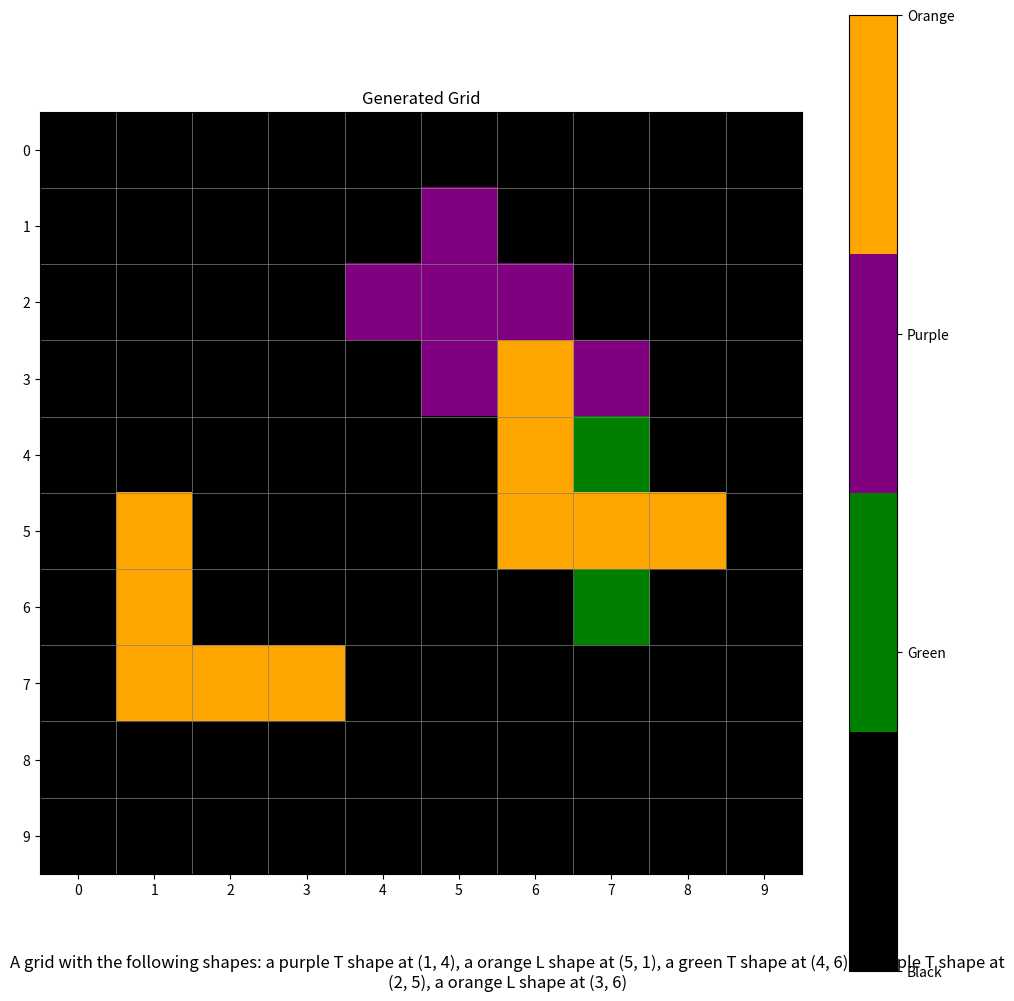

Python code for this plot:

import numpy as np
from abc import ABC, abstractmethod
import matplotlib.pyplot as plt
import matplotlib.colors as mcolors
import numpy as np
from abc import ABC, abstractmethod
import matplotlib.pyplot as plt
import matplotlib.colors as mcolors
from typing import Tuple
import random

class SimpleGridDescriptionTask(ABC):
    def __init__(self, grid_size):
        self.grid_size = grid_size
        self.color_map = {
            0: "black",
            1: "red",
            2: "green",
            3: "blue",
            4: "yellow",
            5: "purple",
            6: "orange",
        }

    @abstractmethod
    def execute(self) -> tuple[np.ndarray, str]:
        pass

    def visualize(self, grid: np.ndarray, description: str):
        fig, ax = plt.subplots(figsize=(10, 10))

        # Determine the unique values in the grid
        unique_values = np.unique(grid)
        n_colors = len(unique_values)

        # Create a mapping of grid values to color indices
        value_to_index = {val: i for i, val in enumerate(unique_values)}

        # Create a new grid with mapped indices
        indexed_grid = np.vectorize(value_to_index.get)(grid)

        # Create a custom colormap
        colors = [self.color_map[i] for i in unique_values]
        cmap = mcolors.LinearSegmentedColormap.from_list("custom", colors, N=n_colors)

        x_grid_size, y_grid_size = grid.shape
        
        # Display the grid
        cax = ax.imshow(indexed_grid, cmap=cmap, interpolation='nearest')
        ax.set_title("Generated Grid")
        ax.set_xticks(np.arange(-0.5, x_grid_size, 1), minor=True)
        ax.set_yticks(np.arange(-0.5, y_grid_size, 1), minor=True)
        ax.grid(which="minor", color="gray", linestyle="-", linewidth=0.5)
        ax.tick_params(which="minor", size=0)

        # Create a colorbar
        cbar = fig.colorbar(cax, ax=ax, ticks=range(n_colors))
        cbar.set_ticklabels([self.color_map[i].capitalize() for i in unique_values])

        ax.set_xticks(np.arange(0, x_grid_size, 1))
        ax.set_yticks(np.arange(0, y_grid_size, 1))

        # Add description as text below the grid
        plt.figtext(
            0.5, 0.01, description, wrap=True, horizontalalignment="center", fontsize=12
        )

        # Disable cursor value display
        ax.format_cursor_data = lambda data: ''

        plt.tight_layout()
        plt.show()
        
import numpy as np
from abc import ABC, abstractmethod
import matplotlib.pyplot as plt
import matplotlib.colors as mcolors
from typing import Tuple
import random

class SimpleGridDescriptionTask(ABC):
    def __init__(self, grid_size):
        self.grid_size = grid_size
        self.color_map = {
            0: "black",
            1: "red",
            2: "green",
            3: "blue",
            4: "yellow",
            5: "purple",
            6: "orange",
        }

    @abstractmethod
    def execute(self) -> tuple[np.ndarray, str]:
        pass

    def visualize(self, grid: np.ndarray, description: str):
        fig, ax = plt.subplots(figsize=(10, 10))

        # Determine the unique values in the grid
        unique_values = np.unique(grid)
        n_colors = len(unique_values)

        # Create a mapping of grid values to color indices
        value_to_index = {val: i for i, val in enumerate(unique_values)}

        # Create a new grid with mapped indices
        indexed_grid = np.vectorize(value_to_index.get)(grid)

        # Create a custom colormap
        colors = [self.color_map[i] for i in unique_values]
        cmap = mcolors.LinearSegmentedColormap.from_list("custom", colors, N=n_colors)

        x_grid_size, y_grid_size = grid.shape
        
        # Display the grid
        cax = ax.imshow(indexed_grid, cmap=cmap, interpolation='nearest')
        ax.set_title("Generated Grid")
        ax.set_xticks(np.arange(-0.5, x_grid_size, 1), minor=True)
        ax.set_yticks(np.arange(-0.5, y_grid_size, 1), minor=True)
        ax.grid(which="minor", color="gray", linestyle="-", linewidth=0.5)
        ax.tick_params(which="minor", size=0)

        # Create a colorbar
        cbar = fig.colorbar(cax, ax=ax, ticks=range(n_colors))
        cbar.set_ticklabels([self.color_map[i].capitalize() for i in unique_values])

        ax.set_xticks(np.arange(0, x_grid_size, 1))
        ax.set_yticks(np.arange(0, y_grid_size, 1))

        # Add description as text below the grid
        plt.figtext(
            0.5, 0.01, description, wrap=True, horizontalalignment="center", fontsize=12
        )

        # Disable cursor value display
        ax.format_cursor_data = lambda data: ''

        plt.tight_layout()
        plt.show()

class RandomShapes(SimpleGridDescriptionTask):
    def __init__(self, grid_size, num_shapes):
        super().__init__(grid_size)
        self.num_shapes = num_shapes

    def generate_T_shape(self, color, x, y):
        shape = np.zeros((3, 3), dtype=int)
        shape[0, 1] = shape[1, 1] = shape[2, 1] = shape[1, 0] = shape[1, 2] = color
        return shape

    def generate_L_shape(self, color, x, y):
        shape = np.zeros((3, 3), dtype=int)
        shape[0, 0] = shape[1, 0] = shape[2, 0] = shape[2, 1] = shape[2, 2] = color
        return shape

    def place_shape(self, grid, shape, x, y):
        for i in range(3):
            for j in range(3):
                if 0 <= x + i < self.grid_size and 0 <= y + j < self.grid_size:
                    if shape[i, j] != 0:
                        grid[x + i, y + j] = shape[i, j]

    def execute(self) -> tuple[np.ndarray, str]:
        grid = np.zeros((self.grid_size, self.grid_size), dtype=int)
        shapes = []
        
        for _ in range(self.num_shapes):
            shape_type = random.choice(['T', 'L'])
            color = random.randint(1, 6)
            x, y = np.random.randint(0, self.grid_size - 3, size=2)
            if shape_type == 'T':
                shape = self.generate_T_shape(color, x, y)
            else:
                shape = self.generate_L_shape(color, x, y)
            
            self.place_shape(grid, shape, x, y)
            shapes.append((shape_type, self.color_map[color], x, y))
        
        shape_descriptions = [f"a {color} {stype} shape at ({x}, {y})" for stype, color, x, y in shapes]
        description = "A grid with the following shapes: " + ", ".join(shape_descriptions)
        
        return grid, description

# Example usage
grid_size = 10
num_shapes = 5
task = RandomShapes(grid_size, num_shapes)
grid, description = task.execute()

print(description)
print(grid)

# Visualize the grid
task.visualize(grid, description)